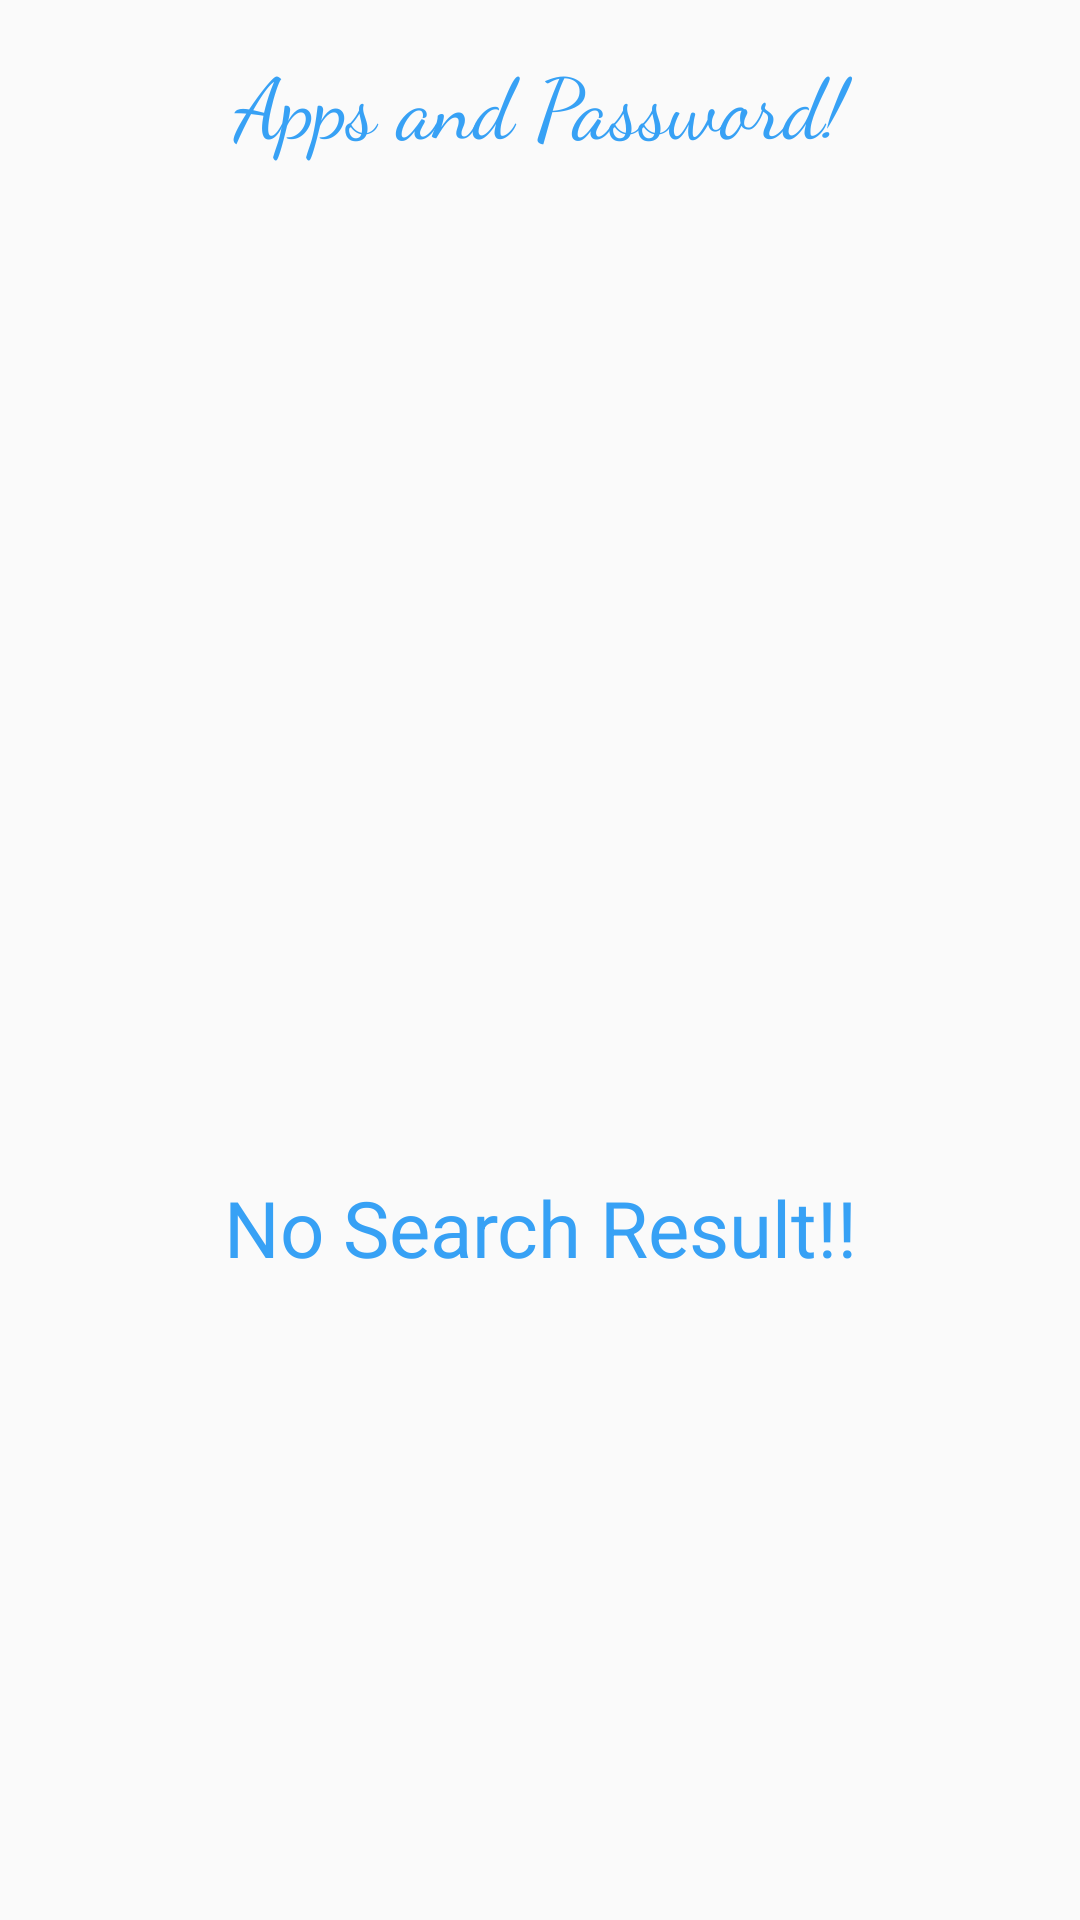

Here is an Android app screen rendered from its layout file. Give the layout XML and the strings, colors and styles it references.
<!-- AndroidManifest.xml: application theme AppTheme -->
<!-- res/layout/show_all_apps_fragment.xml -->
<?xml version="1.0" encoding="utf-8"?>
<ScrollView xmlns:android="http://schemas.android.com/apk/res/android"
    xmlns:app="http://schemas.android.com/apk/res-auto"
    xmlns:tools="http://schemas.android.com/tools"
    android:id="@+id/showallapps"
    android:layout_width="match_parent"
    android:layout_height="match_parent"
    tools:context=".ui.showallapps.ShowAllAppsFragment"
    android:fillViewport="true">
    <LinearLayout
        android:id="@+id/linear_main"
        android:layout_width="match_parent"
        android:layout_height="match_parent"
        android:orientation="vertical">
        <TextView
            android:layout_width="match_parent"
            android:layout_height="wrap_content"
            android:layout_marginTop="15dp"
            android:layout_marginBottom="25dp"
            android:text="Apps and Password!"
            android:layout_gravity="center"
            android:textSize="28sp"
            android:gravity="center"
            android:textColor="@color/colorAccent"
            android:fontFamily="cursive"
            />
        <LinearLayout
            android:id="@+id/linear_progress"
            android:visibility="gone"
            android:layout_width="match_parent"
            android:layout_height="match_parent"
            android:layout_gravity="center"
            android:gravity="center">
            <ProgressBar
                android:layout_width="70dp"
                android:layout_height="70dp" />
        </LinearLayout>
        <LinearLayout
            android:id="@+id/linear_no_result"
            android:layout_width="match_parent"
            android:layout_height="match_parent"
            android:orientation="vertical"
            android:layout_gravity="center"
            android:gravity="center">
            <ImageView
                android:layout_width="100dp"
                android:layout_height="100dp"
                android:src="@drawable/ic_playlist_add_black_24dp"
                android:tint="@color/colorAccent"
                />
            <TextView
                android:id="@+id/txt_view"
                android:layout_width="match_parent"
                android:layout_height="wrap_content"
                android:text="No Search Result!!"
                android:textColor="@color/colorAccent"
                android:textSize="26sp"
                android:gravity="center"
                />

        </LinearLayout>

        <androidx.recyclerview.widget.RecyclerView
            android:id="@+id/recycleView_savePassword"
            android:layout_width="match_parent"
            android:layout_height="0dp"
            android:layout_weight="1"
            >
        </androidx.recyclerview.widget.RecyclerView>
    </LinearLayout>


</ScrollView>
<!-- resources referenced by this layout -->
<resources>
  <color name="colorAccent">#37A1F5</color>
  <style name="AppTheme" parent="Theme.AppCompat.Light.NoActionBar">
          
          <item name="colorPrimary">@android:color/holo_blue_light</item>
          <item name="colorPrimaryDark">#37A1F5</item>
          <item name="colorAccent">#37A1F5</item>
          <item name="android:textColorHint">#dfdfdf</item>
      </style>
</resources>
